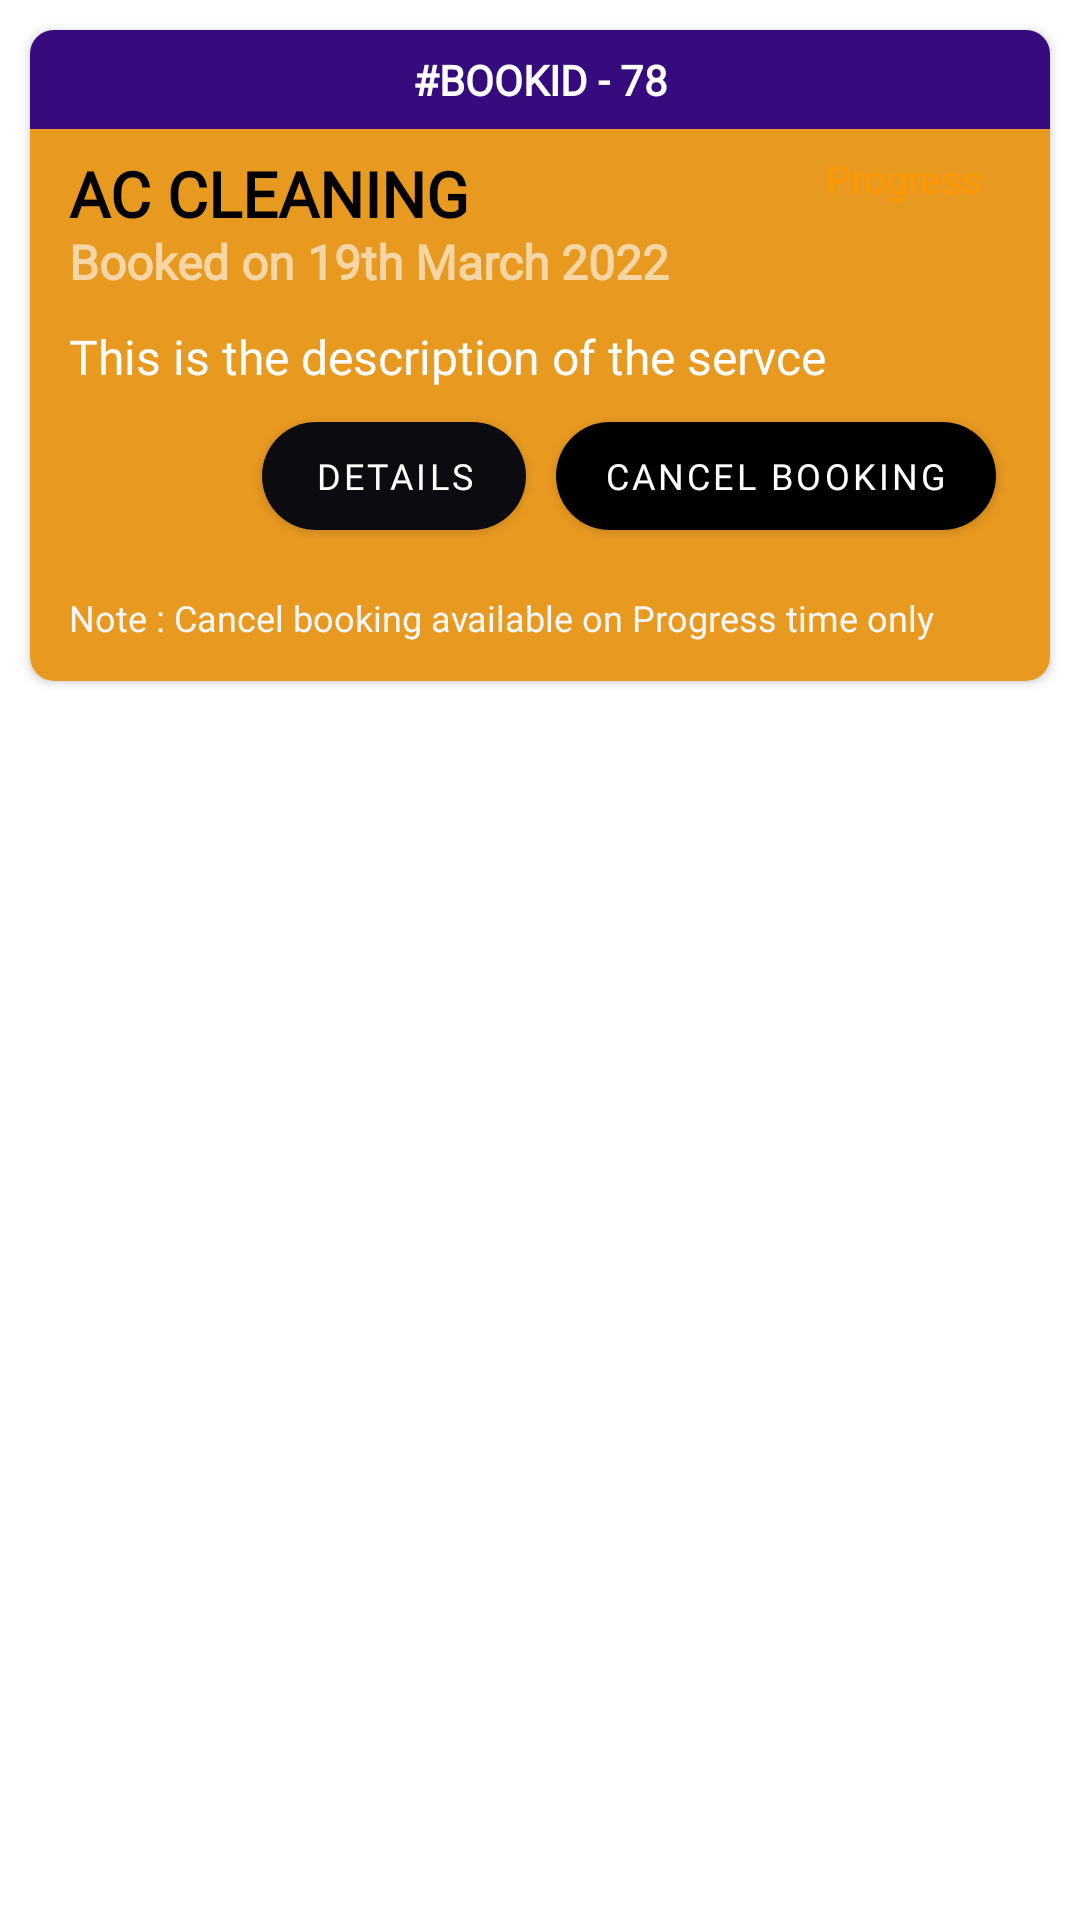

Produce the Android XML layout that renders to this screen, including the resource entries it uses.
<!-- AndroidManifest.xml: application theme Theme.ServiceApp -->
<!-- res/layout/my_booking_custom.xml -->
<?xml version="1.0" encoding="utf-8"?>
<LinearLayout xmlns:android="http://schemas.android.com/apk/res/android"
    android:layout_width="match_parent"
    android:layout_height="match_parent"
    xmlns:app="http://schemas.android.com/apk/res-auto">

    <androidx.cardview.widget.CardView
        android:id="@+id/card_bg"
        android:layout_margin="10dp"
        app:cardCornerRadius="8dp"
        android:elevation="20dp"
        android:padding="6dp"
        app:cardBackgroundColor="#e89920"
        android:layout_width="match_parent"
        android:layout_height="wrap_content">

        <TextView
android:fontFamily="@font/productsans_regular"
            android:padding="7dp"
            android:background="#350B7E"
            android:gravity="center"
            android:text="#BOOKID - 78"
            android:textStyle="bold"
            android:id="@+id/book_id"

            android:textColor="#fff"
            android:layout_width="match_parent"
            android:layout_height="wrap_content">

        </TextView>

        <LinearLayout
            android:layout_marginTop="20dp"
            android:padding="13dp"
            android:orientation="vertical"
            android:layout_width="match_parent"
            android:layout_height="wrap_content">


            <LinearLayout
                android:gravity="center_horizontal|center_vertical"
                android:orientation="horizontal"
                android:layout_width="match_parent"
                android:layout_height="wrap_content">

                <TextView
                    android:fontFamily="@font/productsans_bold"
                    android:layout_marginTop="5dp"
                    android:textSize="21sp"
                    android:textColor="#000000"
android:id="@+id/service_name"
                    android:textStyle="bold"
                    android:text="AC CLEANING"
                    android:layout_width="wrap_content"
                    android:layout_height="wrap_content"/>

                <TextView
                    android:id="@+id/status"
                    android:layout_marginEnd="10dp"
                    android:textSize="13sp"
                    android:textColor="#FF9800"
                    android:layout_weight="1"
                    android:gravity="end"
                    android:text="Progress"
                    android:layout_width="match_parent"
                    android:layout_height="wrap_content">

                </TextView>

            </LinearLayout>





            <TextView
                android:fontFamily="@font/productsans_regular"
                android:textStyle="bold"
                android:id="@+id/date"
                android:textColor="#FFFFFF"
                android:textSize="16sp"
android:alpha="0.6"
                android:text="Booked on 19th March 2022"
                android:layout_width="wrap_content"
                android:layout_height="wrap_content"/>
            <TextView
                android:fontFamily="@font/productsans_regular"
                android:id="@+id/desc"
                android:textColor="#FFFFFF"
android:layout_marginTop="10dp"
                android:textSize="16sp"

                android:text="This is the description of the servce"
                android:layout_width="wrap_content"
                android:layout_height="wrap_content"/>

            <LinearLayout

                android:gravity="end"
                android:orientation="horizontal"
                android:layout_width="match_parent"
                android:layout_height="wrap_content">
                <com.google.android.material.button.MaterialButton
                  android:fontFamily="@font/productsans_bold"
                   android:visibility="visible"
                    android:id="@+id/support"
                    android:layout_width="wrap_content"
                    app:cornerRadius="50dp"
                    android:text="DETAILS"
                    android:textSize="12sp"
                    android:layout_margin="5dp"
                    android:layout_height="wrap_content"/>


                <com.google.android.material.button.MaterialButton
                    android:fontFamily="@font/productsans_bold"
                    android:visibility="visible"
                    android:layout_width="wrap_content"
                    app:backgroundTint="#000000"
                    app:cornerRadius="50dp"
                    android:layout_margin="5dp"
                    android:text="CANCEL BOOKING"
                    android:textSize="12sp"
android:id="@+id/cancel"
                    android:layout_height="wrap_content"/>



            </LinearLayout>

            <TextView
                android:fontFamily="@font/productsans_regular"
                android:id="@+id/note"
                android:textColor="#F8F7F7"
                android:textSize="12sp"
                android:layout_marginTop="10dp"
                android:text="Note : Cancel booking available on Progress time only "
                android:layout_width="wrap_content"
                android:layout_height="wrap_content"/>
        </LinearLayout>



    </androidx.cardview.widget.CardView>

</LinearLayout>
<!-- resources referenced by this layout -->
<resources>
  <style name="Theme.ServiceApp" parent="Theme.MaterialComponents.Light.NoActionBar">
          
          <item name="colorPrimary">#0C0C10</item>
          <item name="colorPrimaryVariant">@color/bottom_nav_color</item>
          <item name="colorOnPrimary">@color/white</item>
          
          <item name="colorSecondary">@color/teal_200</item>
          <item name="colorSecondaryVariant">@color/teal_700</item>
          <item name="colorOnSecondary">#FFFFFF</item>
          
          <item name="android:statusBarColor">@color/bottom_nav_color</item>
          
      </style>
  <color name="bottom_nav_color">#8A5BDF</color>
  <!-- not gathered from this repository: default colours our renderer supplied (Android Studio template values) -->
  <color name="teal_200">#FF03DAC5</color>
  <color name="teal_700">#FF018786</color>
  <color name="white">#FFFFFFFF</color>
</resources>
